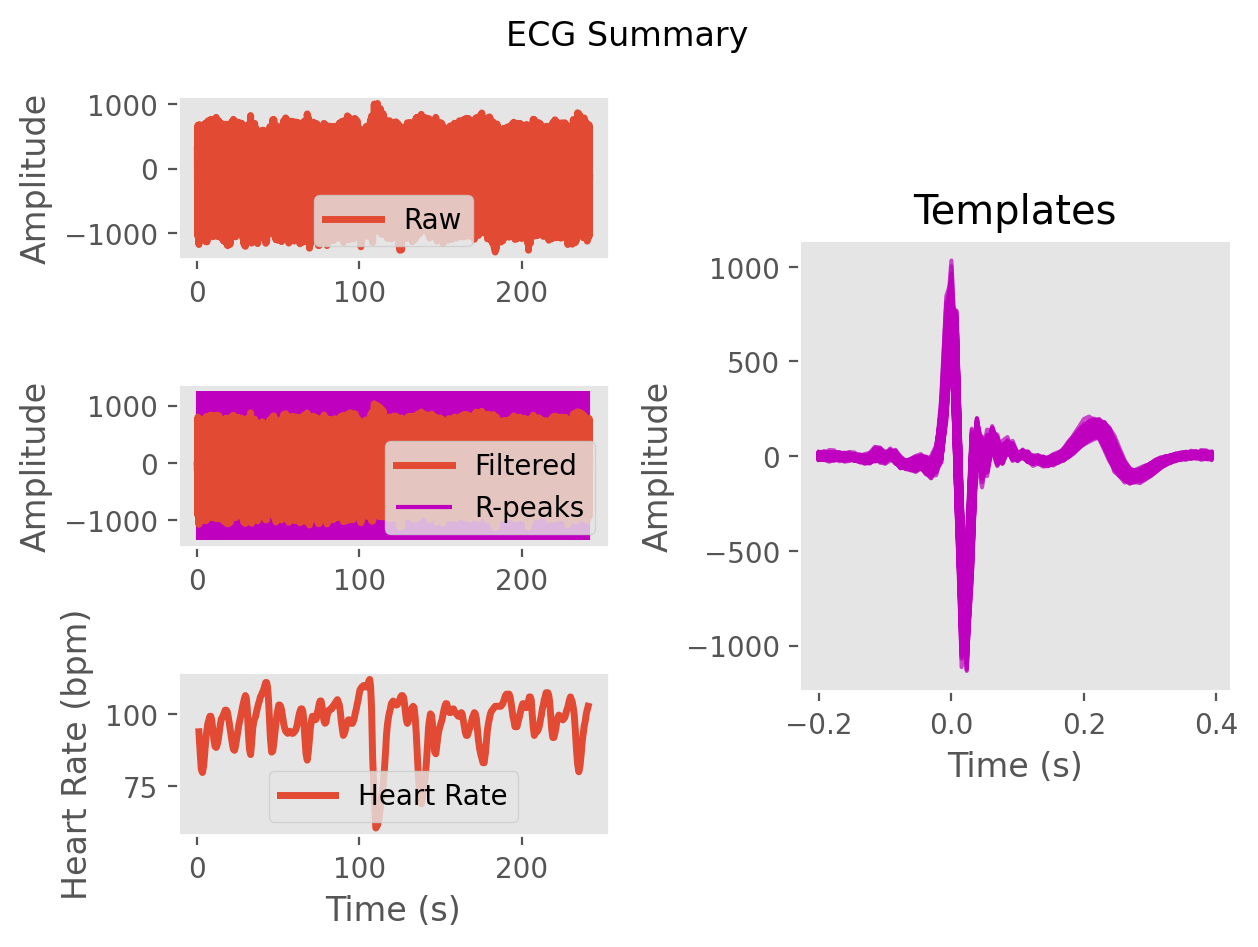

Data behind this chart, as committed beside it:
ECG, 13.780713613724025, 21.322953577850438, -29.506737836818544, -93.99899628997693, -125.6490284759139, -138.92091661143974, -137.85697974208261, -115.22194458489811, -96.1994854018075, -92.86912344156903, -77.01885078428688, -43.78735907874613, -23.909579737034417, -18.64192032192731, -6.3319416678569596, 3.2661893078351127, -0.10921164747441736, 5.623124598471218, 22.28887162662224, 23.4976033686289, 11.346497639105637, 5.9024329933553386, 7.588235174248537
Time (s), 0.0, 0.007692, 0.01538, 0.02308, 0.03077, 0.03846, 0.04615, 0.05385, 0.06154, 0.06923, 0.07692, 0.08462, 0.09231, 0.1, 0.1077, 0.1154, 0.1231, 0.1308, 0.1385, 0.1462, 0.1538, 0.1615, 0.1692
Rpeaks, 47, 126, 219, 316, 416, 513, 602, 687, 769, 850, 929, 1008, 1086, 1165, 1248, 1334, 1423, 1512, 1599, 1685, 1769, 1849, 1928
IBI Series, 585, 598, 626, 729, 765, 786, 755, 706, 667, 647, 634, 624, 614, 615, 620, 651, 677, 704, 700, 679, 680, 662, 630
Heart Rate, 99, 101, 101, 99, 90, 88, 88, 90, 91, 94, 95, 95, 94, 92, 92, 92, 94, 96, 97, 98, 99, 98, 97
